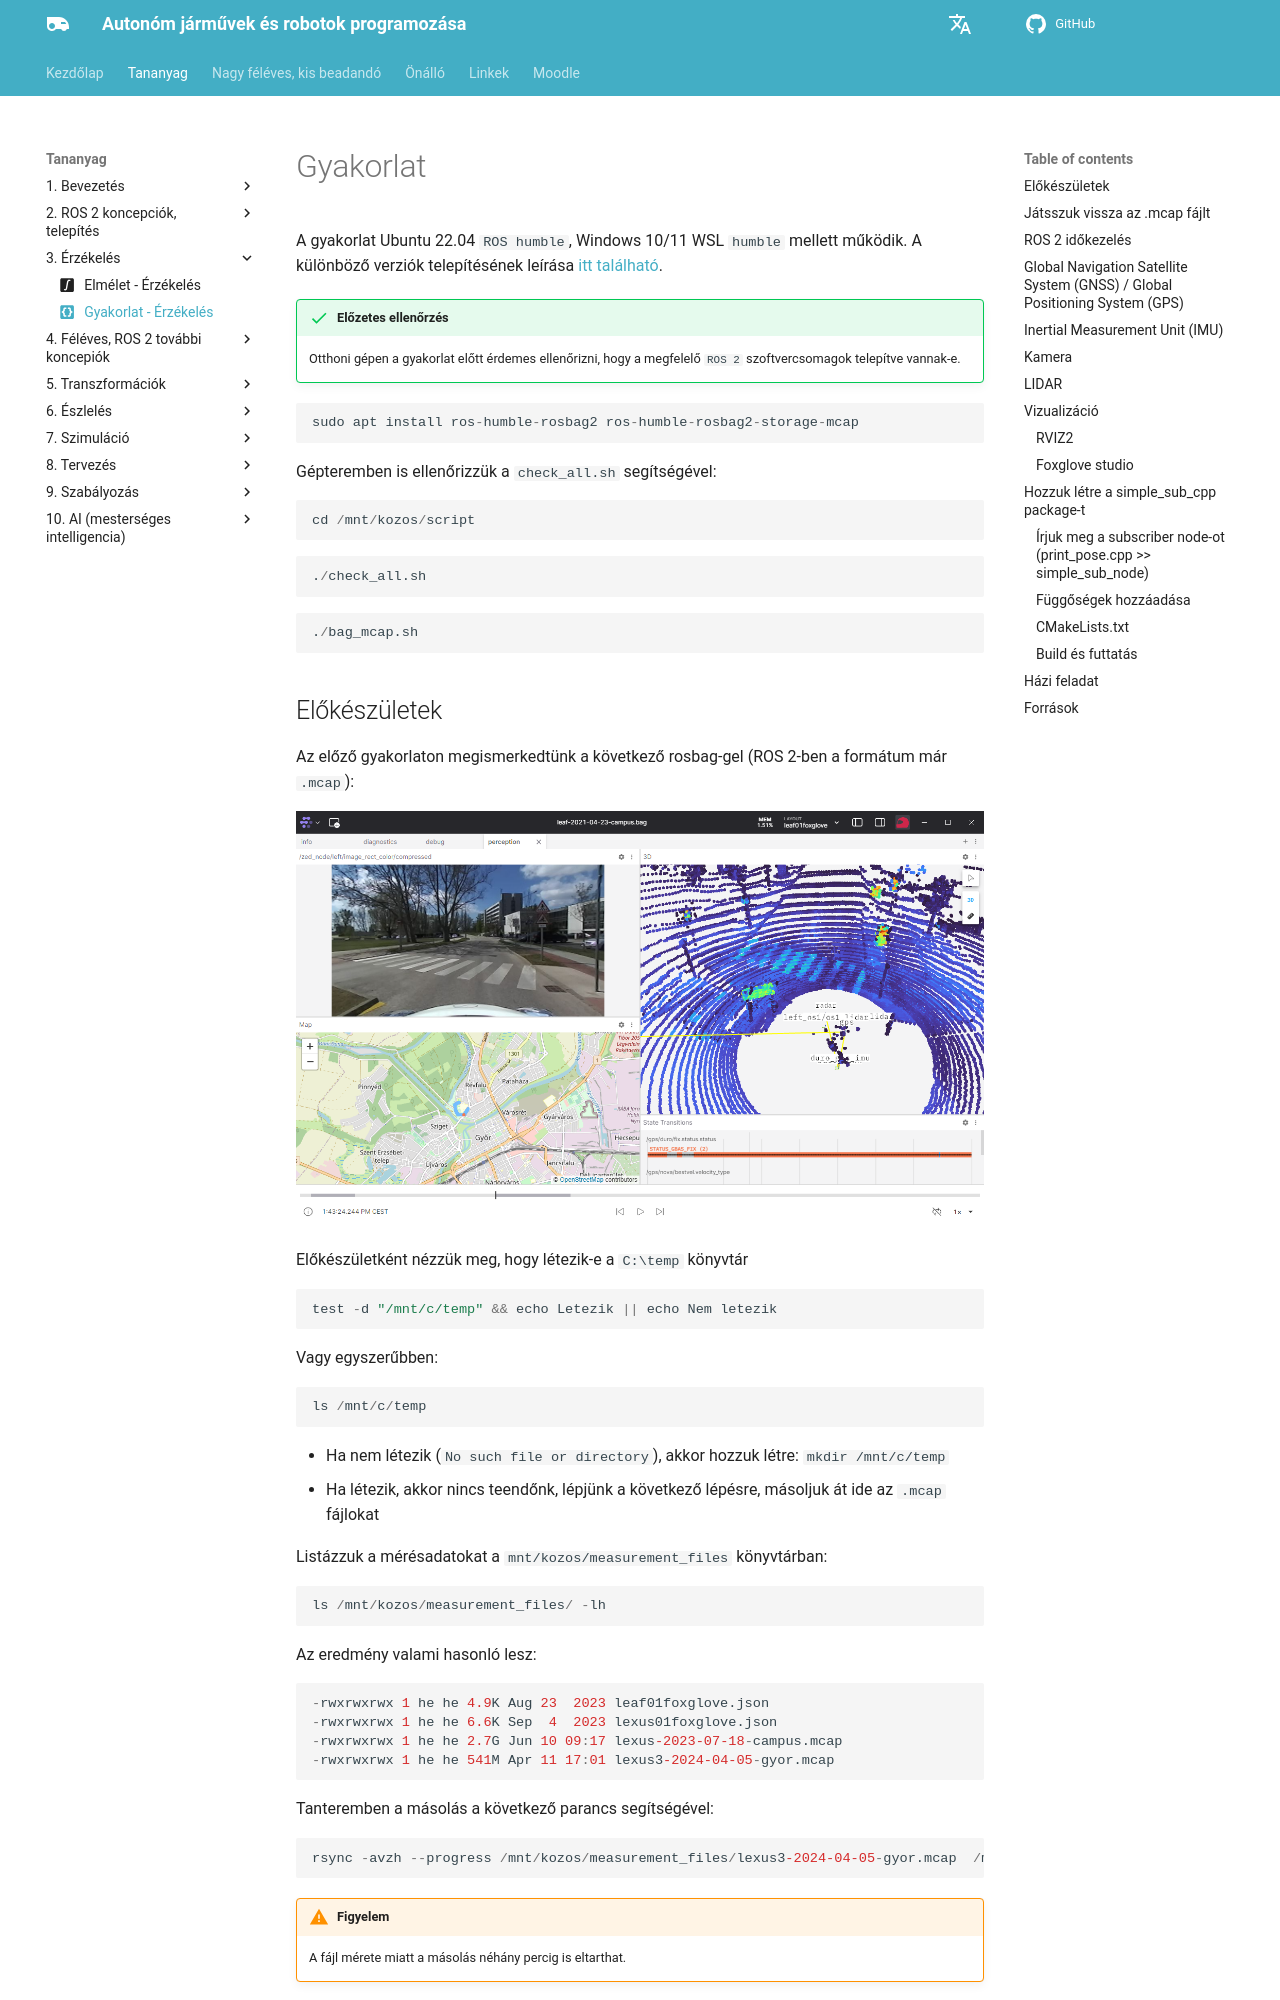

repository: sze-info/ajr · page: erzekeles/practice/index.html · generator: mkdocs

---
layout: default
title: Gyakorlat - Érzékelés
icon: material/code-braces-box # gyakorlati tananyag
---

# Gyakorlat

A gyakorlat Ubuntu 22.04 `ROS humble`, Windows 10/11 WSL `humble` mellett működik. A különböző verziók telepítésének leírása [itt található](https://sze-info.github.io/ajr/telepites/).

!!! success "Előzetes ellenőrzés"
    Otthoni gépen a gyakorlat előtt érdemes ellenőrizni, hogy a megfelelő `ROS 2` szoftvercsomagok telepítve vannak-e.

``` r
sudo apt install ros-humble-rosbag2 ros-humble-rosbag2-storage-mcap
```

Gépteremben is ellenőrizzük a `check_all.sh` segítségével:
``` r
cd /mnt/kozos/script
```

``` r 
./check_all.sh
```

``` r 
./bag_mcap.sh
```
